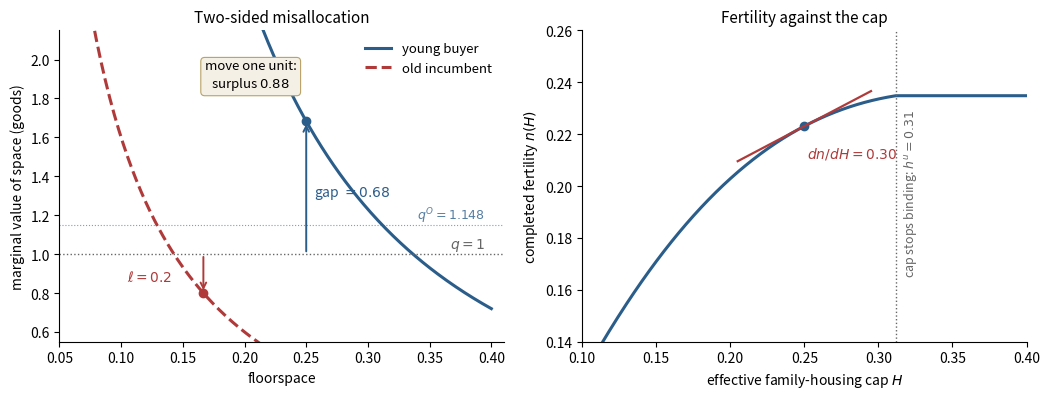

Write Python code to recreate this figure. (Note: this script raises an exception after producing the figure.)
import numpy as np
import matplotlib
matplotlib.use("Agg")
import matplotlib.pyplot as plt

alpha, beta, kappa, chi, q = 0.5, 0.4, 0.3, 0.6, 1.0
y, a, gamma, ell = 1.0, 0.20, 0.5, 0.2
w = y + a            # lifetime resources
r_per = 0.35                  # period return
carry = ell/(1+r_per)         # anticipated tax wedge
qO = q + carry                # buyer effective price (above exclusion)
# k chosen so the bundle at H=0.25 reproduces hatc=0.61615, n=0.22308
k = (w - qO*0.25 - chi*0.22307628850648113)/0.6161538027919038 - 1.0

def solve_constrained(H):
    # budget (1+k)hatc + chi n = w - qH ; FOC beta/n = chi/hatc + alpha*kappa/(H-kappa n)
    lo, hi = 1e-9, H/kappa - 1e-9
    def f(n):
        hatc = (w - qO*H - chi*n)/(1.0+k)
        if hatc <= 0: return -1e9
        return beta/n - chi/hatc - alpha*kappa/(H - kappa*n)
    for _ in range(200):
        mid = 0.5*(lo+hi)
        if f(mid) > 0: lo = mid
        else: hi = mid
    n = 0.5*(lo+hi)
    hatc = (w - qO*H - chi*n)/(1.0+k)
    return hatc, n

D = 1 + alpha + beta + k
hatc_u = w / D
n_u = beta * w / (D * (chi + kappa*qO))
h_u = alpha * w / (D * qO) + kappa * n_u

# exact equilibrium point
hatc_e, n_e = solve_constrained(0.25)
s_e = 0.25 - kappa*n_e
zeta = alpha*hatc_e/s_e - q
# slope at 0.25
num = alpha*kappa/s_e**2 - chi*qO/((1+k)*hatc_e**2)
den = beta/n_e**2 + alpha*kappa**2/s_e**2 + chi**2/((1+k)*hatc_e**2)
slope = num/den
print(f"check: n={n_e:.4f} hatc={hatc_e:.4f} zeta={zeta:.4f} slope={slope:.4f} h_u={h_u:.4f} n_u={n_u:.4f}")

BLUE, RED, GRAY = "#2b5d8a", "#b03a3a", "#666666"

fig, (axL, axR) = plt.subplots(1, 2, figsize=(10.6, 4.1))

# ---- left: marginal values ----
hs = np.linspace(0.16, 0.40, 200)
mv_y = []
for H in hs:
    hc, n = solve_constrained(H)
    mv_y.append(alpha*hc/(H - kappa*n))
mv_y = np.array(mv_y)
axL.plot(hs, mv_y, color=BLUE, lw=2.2, label="young buyer")

ho = np.linspace(0.06, 0.42, 200)
W_liq = a + (q-ell)*0.25     # 0.40
cO = W_liq - (q-ell)*ho
mv_o = gamma*cO/ho
axL.plot(ho, mv_o, color=RED, lw=2.2, ls="--", label="old incumbent")

axL.axhline(q, color=GRAY, lw=1.0, ls=":")
axL.text(0.395, q+0.03, "$q=1$", color=GRAY, ha="right", fontsize=10)
axL.axhline(qO, color=BLUE, lw=0.8, ls=":", alpha=0.6)
axL.text(0.395, qO+0.03, "$q^O=1.148$", color=BLUE, ha="right", fontsize=9, alpha=0.8)

axL.plot([0.25], [q+zeta], "o", color=BLUE, ms=6)
axL.plot([1/6], [q-ell], "o", color=RED, ms=6)

axL.annotate("", xy=(0.25, q+zeta), xytext=(0.25, q),
             arrowprops=dict(arrowstyle="->", color=BLUE, lw=1.4))
axL.text(0.256, 1.30, r"gap $=0.68$", color=BLUE, fontsize=10)
axL.annotate("", xy=(1/6, q-ell), xytext=(1/6, q),
             arrowprops=dict(arrowstyle="->", color=RED, lw=1.4))
axL.text(0.105, 0.86, r"$\ell=0.2$", color=RED, fontsize=10)

axL.text(0.205, 1.86, "move one unit:\nsurplus $0.88$", fontsize=9.5, ha="center",
         bbox=dict(boxstyle="round,pad=0.3", fc="#f5f0e6", ec="#b8a268", lw=0.8))

axL.set_xlabel("floorspace")
axL.set_ylabel("marginal value of space (goods)")
axL.set_xlim(0.05, 0.41); axL.set_ylim(0.55, 2.15)
axL.legend(frameon=False, fontsize=9.5, loc="upper right")
axL.set_title("Two-sided misallocation", fontsize=11)

# ---- right: n(H) ----
Hs = np.linspace(0.10, 0.40, 300)
ns = []
for H in Hs:
    if H < h_u:
        _, n = solve_constrained(H)
    else:
        n = n_u
    ns.append(n)
axR.plot(Hs, ns, color=BLUE, lw=2.2)
axR.plot([0.25], [n_e], "o", color=BLUE, ms=6)
axR.axvline(h_u, color=GRAY, lw=1.0, ls=":")
axR.text(h_u+0.004, 0.165, r"cap stops binding: $h^u=0.31$", rotation=90,
         color=GRAY, fontsize=9, va="bottom")

dx = 0.045
axR.plot([0.25-dx, 0.25+dx], [n_e-slope*dx, n_e+slope*dx], color=RED, lw=1.6, ls="-")
axR.text(0.252, n_e-0.012, r"$dn/dH=0.30$", color=RED, fontsize=10)

axR.set_xlabel("effective family-housing cap $H$")
axR.set_ylabel("completed fertility $n(H)$")
axR.set_xlim(0.10, 0.40); axR.set_ylim(0.14, 0.26)
axR.set_title("Fertility against the cap", fontsize=11)

for ax in (axL, axR):
    ax.spines["top"].set_visible(False); ax.spines["right"].set_visible(False)

fig.tight_layout()
out = "/Users/tommasodesanto/Desktop/Projects/Fertility/Fertility_Spring26/latex/figures/example_misallocation.pdf"
fig.savefig(out, bbox_inches="tight")
print("saved", out)
